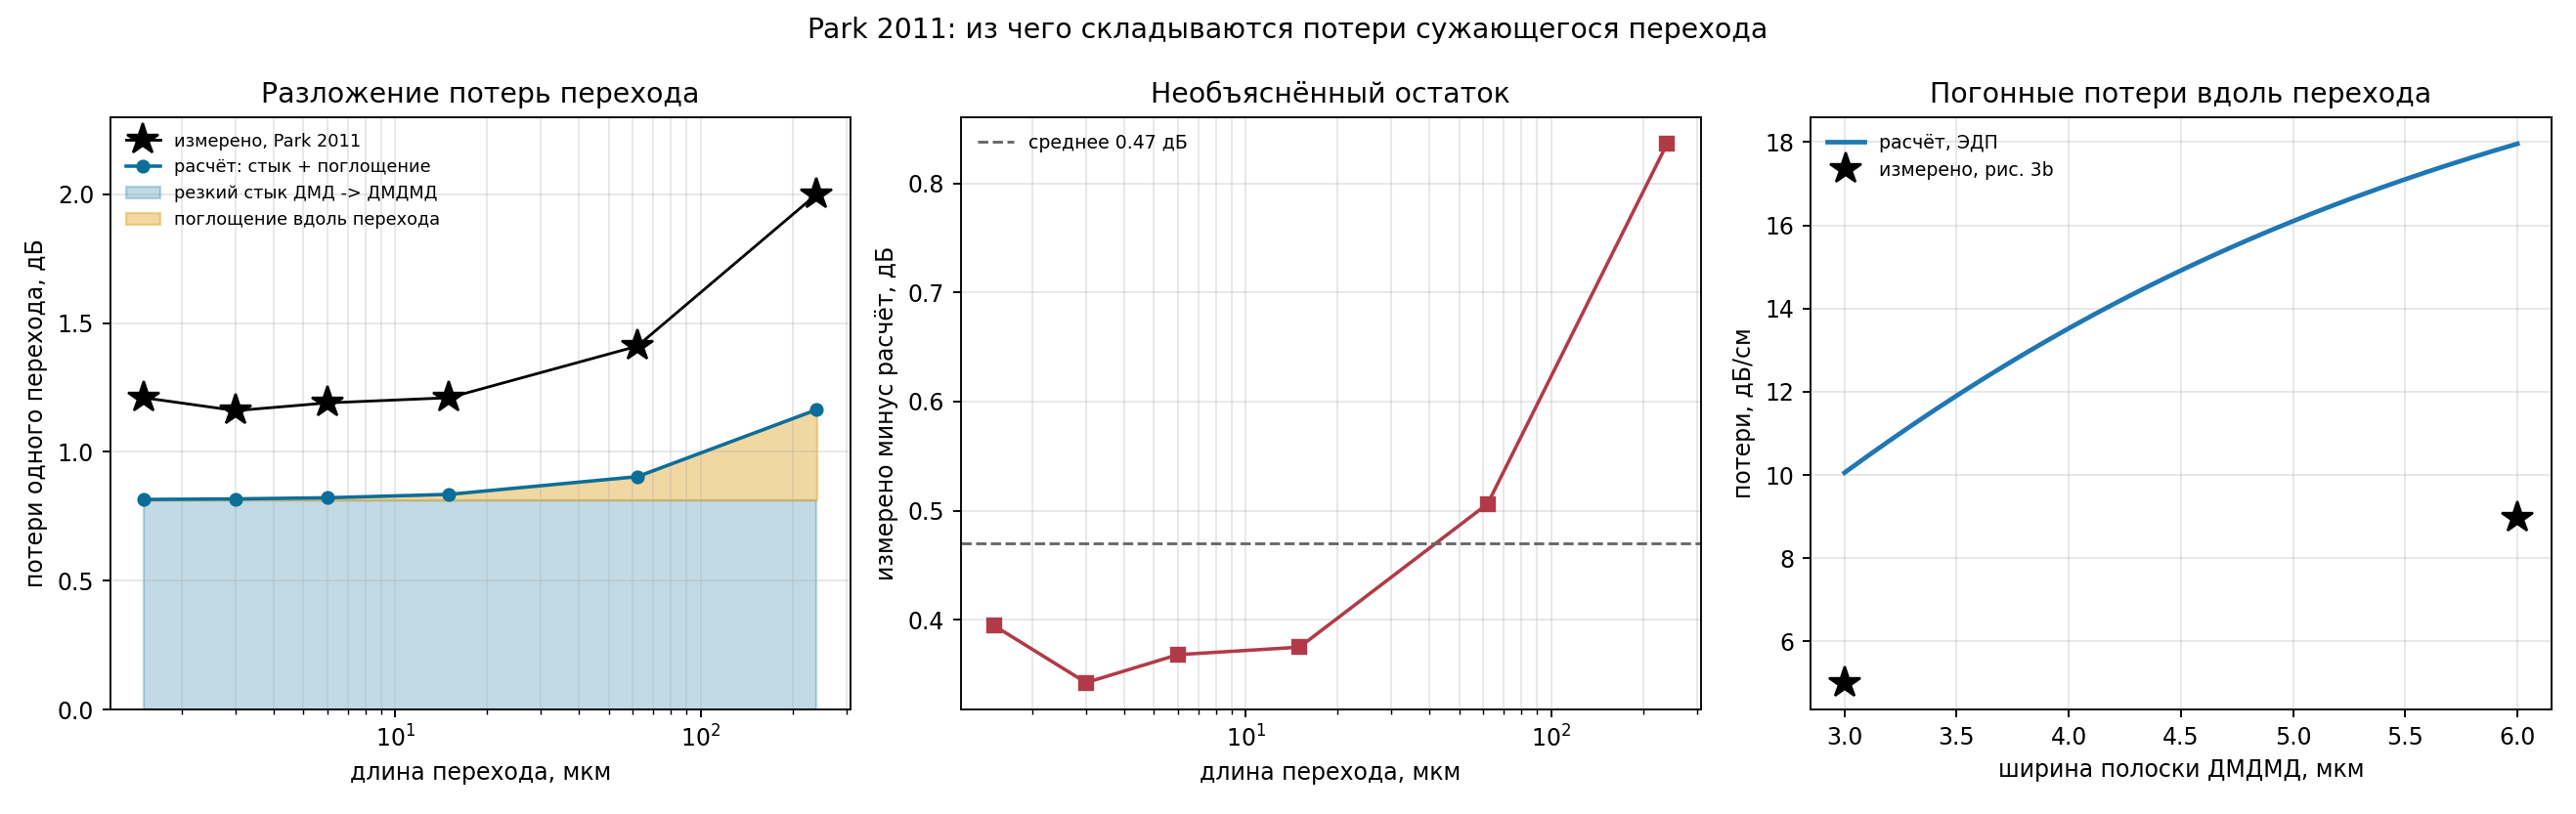

The data file committed next to this chart (first rows):
length_um, half_angle_deg, junction_db, absorption_db, total_db, measured_db, residual_db, omega_limit_deg, violation
1.5, 45, 0.8131, 0.0022, 0.8153, 1.21, 0.3947, 0.0470, 957.2
3.0, 26.57, 0.8131, 0.0044, 0.8175, 1.16, 0.3425, 0.0470, 565.1
6.0, 14.04, 0.8131, 0.0088, 0.8219, 1.19, 0.3681, 0.0470, 298.6
15.0, 5.711, 0.8131, 0.0219, 0.8350, 1.21, 0.3750, 0.0470, 121.5
62.0, 1.386, 0.8131, 0.0906, 0.9037, 1.41, 0.5063, 0.0470, 29.48
240.0, 0.358, 0.8131, 0.3506, 1.164, 2.00, 0.8363, 0.0470, 7.62
